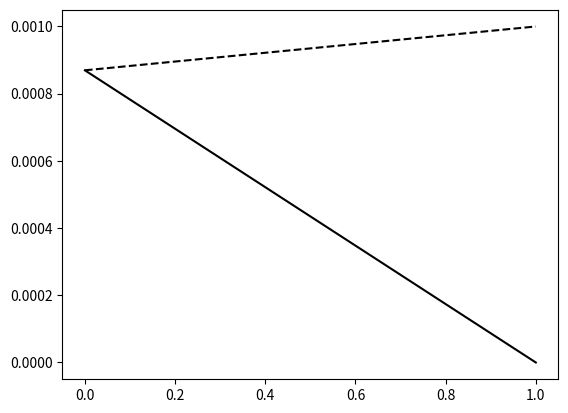

The matplotlib source for this figure:
import numpy as np
import matplotlib.pyplot as plt

ww=np.linspace(0,1,10000)
wp=1-ww
rho0p=1150

rho0w=1000
rho=rho0p/wp
v=1/rho
vid=ww*1/rho0w+wp*1/rho0p

#plt.plot(ww,rho,"o")


plt.plot(ww,v,"k-")
plt.plot(ww,vid,"k--")
plt.show()
